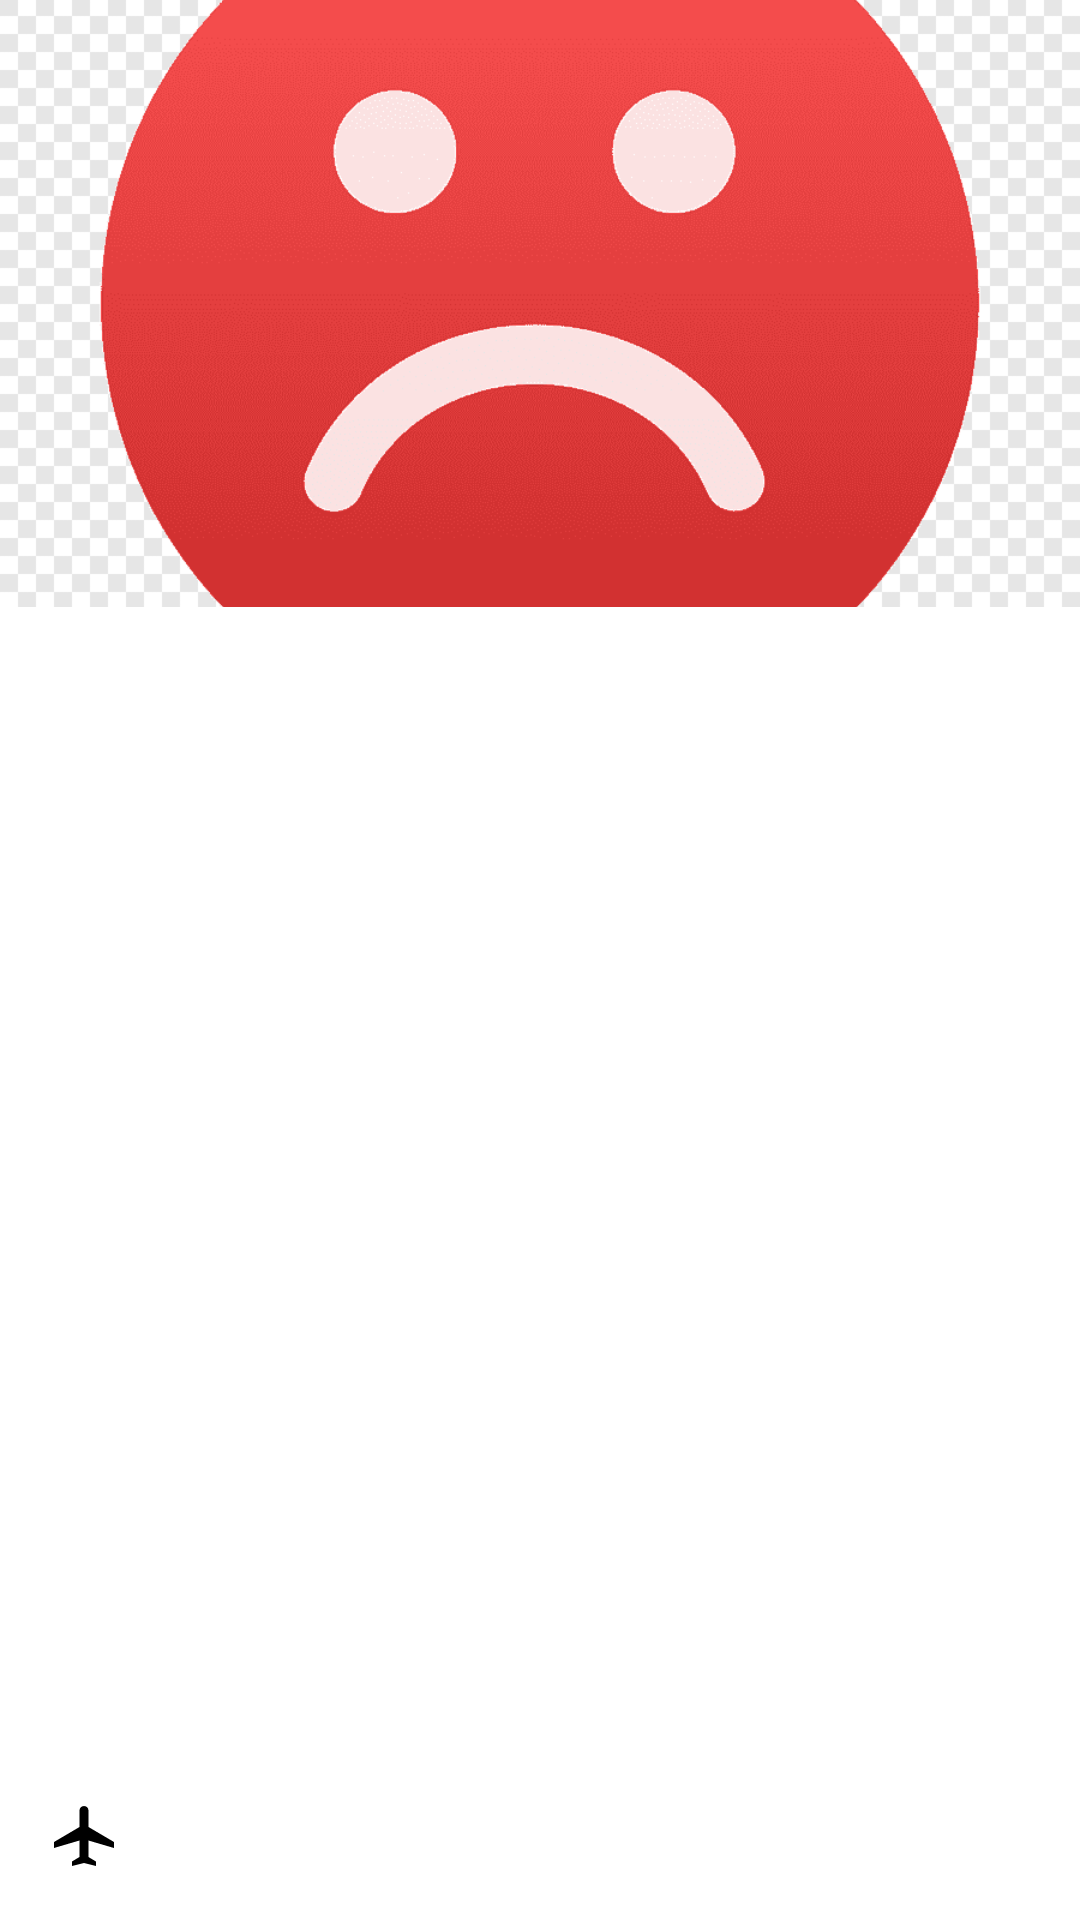

Layout XML and referenced resources for this Android screen:
<!-- AndroidManifest.xml: application theme Theme.Androidplacestotravelapp -->
<!-- res/layout/fragment_attraction_detail.xml -->
<?xml version="1.0" encoding="utf-8"?>
<androidx.constraintlayout.widget.ConstraintLayout xmlns:android="http://schemas.android.com/apk/res/android"
    xmlns:app="http://schemas.android.com/apk/res-auto"
    android:layout_width="match_parent"
    android:layout_height="match_parent"
    xmlns:tools="http://schemas.android.com/tools">

    <androidx.appcompat.widget.AppCompatImageView
        android:id="@+id/headerImageView"
        android:layout_width="match_parent"
        android:layout_height="0dp"
        android:scaleType="centerCrop"
        app:layout_constraintDimensionRatio="16:9"
        app:layout_constraintEnd_toEndOf="parent"
        app:layout_constraintStart_toStartOf="parent"
        app:layout_constraintTop_toTopOf="parent"
        android:src="@drawable/error_icon" />

    <TextView
        android:id="@+id/titleTextView"
        android:layout_width="match_parent"
        android:layout_height="wrap_content"
        android:background="@drawable/background_details_title"
        android:padding="8dp"
        android:textColor="@color/white"
        android:textSize="22sp"
        android:textStyle="bold"
        app:layout_constraintBottom_toBottomOf="@id/headerImageView"
        tools:text="Sali" />

    <TextView
        android:id="@+id/descriptionTextView"
        android:layout_width="match_parent"
        android:layout_height="wrap_content"
        android:layout_margin="8dp"
        app:layout_constraintTop_toBottomOf="@id/headerImageView"
        tools:text="@tools:sample/lorem/random" />

    <TextView
        android:id="@+id/monthsToVisitTextView"
        android:layout_width="wrap_content"
        android:layout_height="wrap_content"
        android:layout_margin="16dp"
        android:drawablePadding="8dp"
        android:textSize="16sp"
        android:textStyle="italic"
        app:drawableStartCompat="@drawable/ic_flight_24"
        app:layout_constraintBottom_toBottomOf="parent"
        app:layout_constraintStart_toStartOf="parent"
        tools:text="All year" />

    <TextView
        android:id="@+id/numberOfFactsTextView"
        android:layout_width="wrap_content"
        android:layout_height="wrap_content"
        android:background="?selectableItemBackgroundBorderless"
        android:padding="16dp"
        android:textSize="16sp"
        app:layout_constraintBottom_toBottomOf="parent"
        app:layout_constraintEnd_toEndOf="parent"
        tools:text="3 facts" />

</androidx.constraintlayout.widget.ConstraintLayout>
<!-- resources referenced by this layout -->
<resources>
  <!-- drawable error_icon: png bitmap (drawable, 26645 bytes) -->
  <!-- drawable ic_flight_24 (drawable) -->
  <vector xmlns:android="http://schemas.android.com/apk/res/android"
      android:width="24dp"
      android:height="24dp"
      android:viewportWidth="24"
      android:viewportHeight="24">
    <path
        android:fillColor="@android:color/black"
        android:pathData="M22,16v-2l-8.5,-5V3.5C13.5,2.67 12.83,2 12,2s-1.5,0.67 -1.5,1.5V9L2,14v2l8.5,-2.5V19L8,20.5L8,22l4,-1l4,1l0,-1.5L13.5,19v-5.5L22,16z"/>
  </vector>
  <style name="Theme.Androidplacestotravelapp" parent="Theme.MaterialComponents.DayNight.DarkActionBar">
          
          <item name="colorPrimary">@color/purple_500</item>
          <item name="colorPrimaryVariant">@color/purple_700</item>
          <item name="colorOnPrimary">@color/white</item>
          
          <item name="colorSecondary">@color/teal_200</item>
          <item name="colorSecondaryVariant">@color/teal_700</item>
          <item name="colorOnSecondary">@color/black</item>
          
          <item name="android:statusBarColor" tools:targetApi="l">?attr/colorPrimaryVariant</item>
          
  
          <item name="fontFamily">@font/almendra</item>
      </style>
  <!-- not gathered from this repository: default colours our renderer supplied (Android Studio template values) -->
  <color name="purple_500">#FF6200EE</color>
  <color name="purple_700">#FF3700B3</color>
  <color name="teal_200">#FF03DAC5</color>
  <color name="teal_700">#FF018786</color>
  <color name="black">#FF000000</color>
  <color name="white">#FFFFFFFF</color>
</resources>
